Run: headless pygame with SDL's dummy video driver; simulated clock (each Clock.tick advances the game by its frame time, no real sleeping); random seed 0; keys injected as events and as key.get_pressed() state; mouse plan: one left click at the window centre at the start of phase 2, then a move to the lower-right quarter at the start of phase 3.
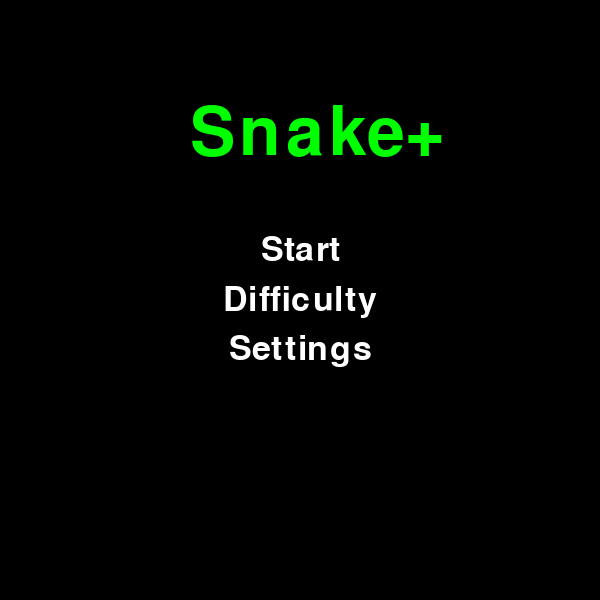
Frame 1 of 4 · flips 1–60 · no input
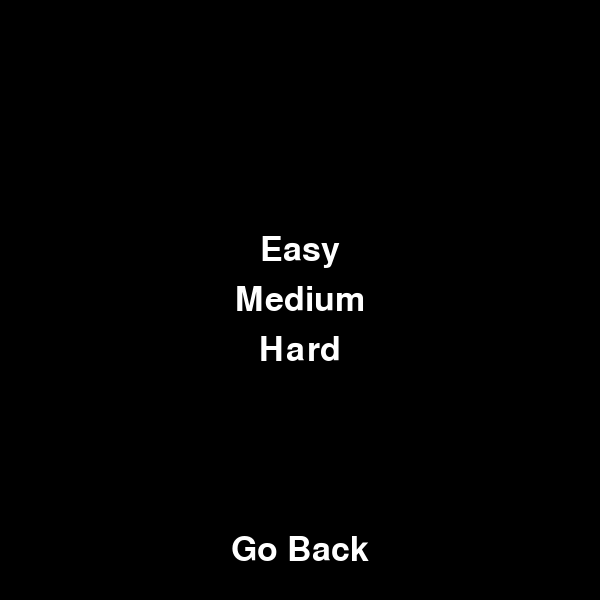
Frame 2 of 4 · flips 61–180 · clicked the window centre · tapped SPACE, RETURN · held RIGHT (→), D
Frame 3 of 4 · flips 181–300 · moved the mouse to the lower-right quarter · held DOWN (↓), S · screen unchanged from frame 2, image omitted
Frame 4 of 4 · flips 301–420 · held LEFT (←), A, UP (↑), W · screen unchanged from frame 3, image omitted

The pygame program that drew these frames:

import pygame
import random
import time
import sys

pygame.init()

title_font = pygame.font.SysFont(None, 100)
font = pygame.font.SysFont(None, 50)
error_font = pygame.font.SysFont(None, 35)

size = 30
speed = 30
limit = 600

controls = {
    "UP": pygame.K_UP,
    "DOWN": pygame.K_DOWN,
    "LEFT": pygame.K_LEFT,
    "RIGHT": pygame.K_RIGHT,
    "PAUSE": pygame.K_p
}

clock = pygame.time.Clock()

square_surf = pygame.Surface((size - 2, size - 2))
square_surf.fill((0, 255, 0))

head_surf = pygame.Surface((size - 2, size - 2))
head_surf.fill((255, 255, 255))

def reset_game():
    global x, y, snake_body, snake_length, direction, ticks, Paused, limit, screen, initial_limit, apple_rect

    initial_limit = limit
    screen = pygame.display.set_mode((initial_limit, initial_limit))

    Paused = False
    waiting_for_key = None
    Error_1 = Error_2 = Error_3 = Error_4 = False
    menu_state = "Main"

    direction = "right"
    x = 0
    y = 300
    ticks = 0
    snake_body = []
    snake_length = 3

    apple_x = random.randrange(30, limit - size, size)
    apple_y = random.randrange(30, limit - size, size)
    apple_rect = pygame.Rect(apple_x, apple_y, size, size)

    while True:
        screen.fill((0, 0, 0))
        Back = font.render("Go Back", True, (255, 255, 255))
        Back_rect = Back.get_rect(center=(initial_limit // 2, initial_limit // 2 + 250))

        if menu_state == "Main":
            title = title_font.render("Snake+", True, (0, 255, 0))
            diff = font.render("Difficulty", True, (255, 255, 255))
            diff_rect = diff.get_rect(center=(initial_limit // 2, initial_limit // 2))
            settings = font.render("Settings", True, (255, 255, 255))
            settings_rect = settings.get_rect(center=(initial_limit // 2, initial_limit // 2 + 50))
            Start = font.render("Start", True, (255, 255, 255))
            Start_rect = Start.get_rect(center=(initial_limit // 2, initial_limit // 2 - 50))

            screen.blit(title, (initial_limit // 2 - 110, initial_limit // 2 - 200))
            screen.blit(Start, Start_rect)
            screen.blit(diff, diff_rect)
            screen.blit(settings, settings_rect)

            if Error_3:
                screen.blit(Error3, Error3_rect)

        elif menu_state == "Difficulty":
            E = font.render("Easy", True, (255, 255, 255))
            M = font.render("Medium", True, (255, 255, 255))
            H = font.render("Hard", True, (255, 255, 255))
            E_rect = E.get_rect(center=(initial_limit // 2, initial_limit // 2 - 50))
            M_rect = M.get_rect(center=(initial_limit // 2, initial_limit // 2))
            H_rect = H.get_rect(center=(initial_limit // 2, initial_limit // 2 + 50))

            screen.blit(E, E_rect)
            screen.blit(M, M_rect)
            screen.blit(H, H_rect)
            screen.blit(Back, Back_rect)

        elif menu_state == "Settings":
            control = font.render("Controls", True, (255, 255, 255))
            control_rect = control.get_rect(center=(initial_limit // 2, initial_limit // 2))
            resolution = font.render("Graphics", True, (255, 255, 255))
            resolution_rect = resolution.get_rect(center=(initial_limit // 2, initial_limit // 2 - 50))

            screen.blit(resolution, resolution_rect)
            screen.blit(control, control_rect)
            screen.blit(Back, Back_rect)

        elif menu_state == "Controls":
            y_pos = 100
            ctrl_rects = {}

            for action, key in controls.items():
                color = (0, 255, 0) if waiting_for_key == action else (255, 255, 255)
                label = font.render(f"{action}: {pygame.key.name(key).upper()}", True, color)
                rect = label.get_rect(center=(initial_limit // 2, y_pos))
                screen.blit(label, rect)
                ctrl_rects[action] = rect
                y_pos += 60

            screen.blit(Back, Back_rect)

            if Error_4:
                screen.blit(Error4, Error4_rect)

        elif menu_state == "Resolution":
            Increase = title_font.render(">", True, (255, 255, 255))
            Increase_rect = Increase.get_rect(center=(initial_limit // 2 + 100, initial_limit // 2 - 5))
            Limit = title_font.render(f"{limit}", True, (255, 255, 255))
            Limit_rect = Limit.get_rect(center=(initial_limit // 2, initial_limit // 2))
            Decrease = title_font.render("<", True, (255, 255, 255))
            Decrease_rect = Decrease.get_rect(center=(initial_limit // 2 - 100, initial_limit // 2 - 5))

            screen.blit(Increase, Increase_rect)
            screen.blit(Limit, Limit_rect)
            screen.blit(Decrease, Decrease_rect)
            screen.blit(Back, Back_rect)

            if Error_1:
                screen.blit(Error1, Error1_rect)
            elif Error_2:
                screen.blit(Error2, Error2_rect)

        pygame.display.flip()

        for event in pygame.event.get():
            if event.type == pygame.QUIT:
                pygame.quit()
                sys.exit()

            if event.type == pygame.MOUSEBUTTONDOWN:
                mouse_pos = event.pos

                if menu_state == "Main":
                    if diff_rect.collidepoint(mouse_pos):
                        menu_state = "Difficulty"
                    elif settings_rect.collidepoint(mouse_pos):
                        menu_state = "Settings"
                    elif Start_rect.collidepoint(mouse_pos) and ticks > 0:
                        return
                    elif Start_rect.collidepoint(mouse_pos) and ticks == 0:
                        Error3 = error_font.render("Select a difficulty First", True, (255, 0, 0))
                        Error3_rect = Error3.get_rect(center=(initial_limit // 2, initial_limit // 2 + 200))
                        Error_3 = True

                elif menu_state == "Difficulty":
                    if E_rect.collidepoint(mouse_pos):
                        ticks = 5
                        menu_state = "Main"
                    if M_rect.collidepoint(mouse_pos):
                        ticks = 10
                        menu_state = "Main"
                    if H_rect.collidepoint(mouse_pos):
                        ticks = 15
                        menu_state = "Main"
                    if Back_rect.collidepoint(mouse_pos):
                        initial_limit = limit
                        menu_state = "Settings"

                elif menu_state == "Settings":
                    if control_rect.collidepoint(mouse_pos):
                        menu_state = "Controls"
                    if resolution_rect.collidepoint(mouse_pos):
                        menu_state = "Resolution"
                    if Back_rect.collidepoint(mouse_pos):
                        initial_limit = limit
                        menu_state = "Main"

                elif menu_state == "Resolution":
                    if Increase_rect.collidepoint(mouse_pos) and limit + 30 < 1201:
                        limit += 30
                        initial_limit = limit
                        screen = pygame.display.set_mode((limit, limit))
                        Error_2 = False

                    elif Increase_rect.collidepoint(mouse_pos) and limit + 30 > 1200:
                        Error1 = error_font.render("Limit is 1200 max", True, (255, 0, 0))
                        Error1_rect = Error1.get_rect(center=(initial_limit // 2, initial_limit // 2 + 200))
                        Error_1 = True

                    if Decrease_rect.collidepoint(mouse_pos) and limit - 30 > 389:
                        limit -= 30
                        initial_limit = limit
                        screen = pygame.display.set_mode((limit, limit))
                        Error_1 = False

                    elif Decrease_rect.collidepoint(mouse_pos) and limit - 30 < 390:
                        Error2 = error_font.render("Limit is 390 min", True, (255, 0, 0))
                        Error2_rect = Error2.get_rect(center=(initial_limit // 2, initial_limit // 2 + 200))
                        Error_2 = True

                    if Back_rect.collidepoint(mouse_pos):
                        initial_limit = limit
                        menu_state = "Settings"

                elif menu_state == "Controls":
                    for action, rect in ctrl_rects.items():
                        if rect.collidepoint(mouse_pos):
                            waiting_for_key = action

                    if Back_rect.collidepoint(mouse_pos):
                        initial_limit = limit
                        menu_state = "Settings"

            if event.type == pygame.KEYDOWN and waiting_for_key:
                if event.key in controls.values():
                    Error4 = error_font.render(f"Key {pygame.key.name(event.key)} is already in use!", True, (255, 0, 0))
                    Error4_rect = Error4.get_rect(center=(initial_limit // 2, initial_limit // 2 + 200))
                    Error_4 = True
                else:
                    controls[waiting_for_key] = event.key
                    waiting_for_key = None
                    Error_4 = False

def end():
    text1 = font.render('Game Over!', True, (255, 255, 255))
    text2 = font.render(f"Score: {int(snake_length) - 3}", True, (255, 255, 255))
    screen.blit(text1, (limit // 2 - 100, limit // 2 - 50))
    screen.blit(text2, (limit // 2 - 100, limit // 2))
    pygame.display.flip()
    time.sleep(2)
    reset_game()

reset_game()

screen = pygame.display.set_mode((limit, limit))
running = True

last_input_time = 0
input_cooldown = 10

while running:
    pygame.event.pump()

    for event in pygame.event.get():
        if event.type == pygame.QUIT:
            running = False
            pygame.quit()
            sys.exit()

        if event.type == pygame.KEYDOWN:
            now = pygame.time.get_ticks()
            if now - last_input_time >= input_cooldown:
                last_input_time = now
                if event.key == controls["PAUSE"]:
                    Paused = not Paused
                if event.key == controls["UP"] and direction != "down":
                    direction = "up"
                elif event.key == controls["DOWN"] and direction != "up":
                    direction = "down"
                elif event.key == controls["LEFT"] and direction != "right":
                    direction = "left"
                elif event.key == controls["RIGHT"] and direction != "left":
                    direction = "right"

    if Paused:
        screen.fill((0, 0, 0))
        text = font.render("Paused", True, (255, 255, 255))
        screen.blit(text, (limit // 2 - 60, limit // 2))
        pygame.display.flip()
        clock.tick(10)
        continue

    if direction == "right": x += speed
    if direction == "left":  x -= speed
    if direction == "up":    y -= speed
    if direction == "down":  y += speed

    if x < 0 or x >= limit or y < 0 or y >= limit:
        end()

    if [x, y] in snake_body[1:]:
        end()
        continue

    snake_body.insert(0, [x, y])
    if len(snake_body) > snake_length:
        snake_body.pop()

    screen.fill((0, 0, 0))
    pygame.draw.rect(screen, (255, 0, 0), apple_rect)

    for i, segment in enumerate(snake_body):
        if i == 0:
            screen.blit(head_surf, (segment[0], segment[1]))
        else:
            screen.blit(square_surf, (segment[0], segment[1]))

    head_rect = pygame.Rect(x, y, size, size)
    if head_rect.colliderect(apple_rect):
        snake_length += 1
        apple_rect.x = random.randrange(30, limit - 60, size)
        apple_rect.y = random.randrange(30, limit - 60, size)

    pygame.display.flip()
    clock.tick(ticks)

pygame.quit()
